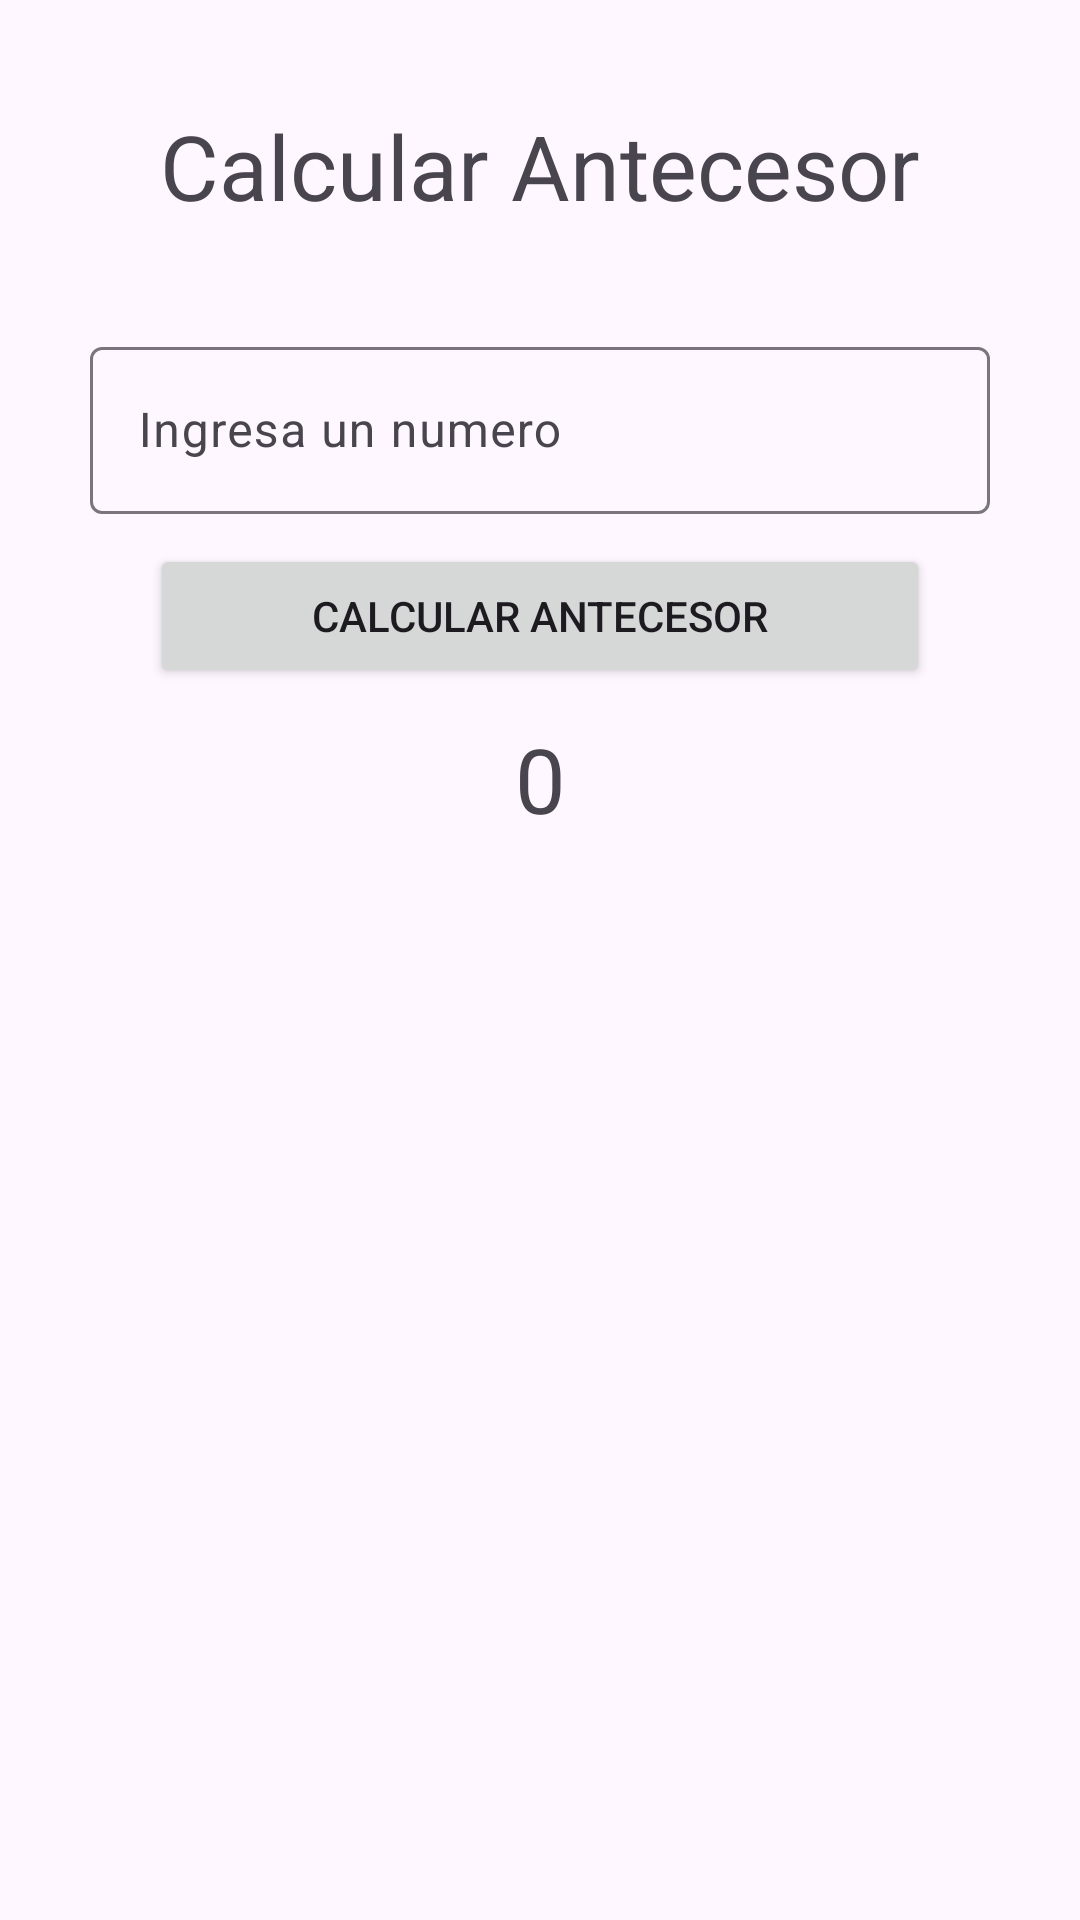

Produce the Android XML layout that renders to this screen, including the resource entries it uses.
<!-- AndroidManifest.xml: application theme Theme.ExamenAndroidNavigate -->
<!-- res/layout/fragment_antecesor.xml -->
<?xml version="1.0" encoding="utf-8"?>
<FrameLayout xmlns:android="http://schemas.android.com/apk/res/android"
    xmlns:tools="http://schemas.android.com/tools"
    android:layout_width="match_parent"
    android:layout_height="match_parent"
    tools:context=".Antecesor">

    <LinearLayout
        android:layout_width="match_parent"
        android:layout_height="match_parent"
        android:orientation="vertical"
        android:id="@+id/LlAntecesor">

        <TextView
            android:layout_width="match_parent"
            android:layout_height="wrap_content"
            android:id="@+id/tvMensaje"
            android:text="Calcular Antecesor"
            android:textAlignment="center"
            android:textSize="30sp"
            android:layout_margin="35dp"/>

        <com.google.android.material.textfield.TextInputLayout
            android:layout_width="match_parent"
            android:layout_height="wrap_content"
            android:id="@+id/Tfnum1"
            android:hint="Ingresa un numero"
            android:layout_marginHorizontal="30dp">
            <com.google.android.material.textfield.TextInputEditText
                android:layout_width="match_parent"
                android:layout_height="wrap_content"
                android:inputType="number"/>
        </com.google.android.material.textfield.TextInputLayout>

        <Button
            android:layout_width="match_parent"
            android:layout_height="wrap_content"
            android:id="@+id/BtnAntecesor"
            android:text="Calcular Antecesor"
            android:layout_marginVertical="10dp"
            android:layout_marginHorizontal="50dp"/>

        <TextView
            android:layout_width="match_parent"
            android:layout_height="wrap_content"
            android:id="@+id/tvResultado"
            android:text="0"
            android:layout_marginHorizontal="50dp"
            android:textAlignment="center"
            android:textSize="30sp"/>
    </LinearLayout>

</FrameLayout>
<!-- resources referenced by this layout -->
<resources>
  <style name="Theme.ExamenAndroidNavigate" parent="Base.Theme.ExamenAndroidNavigate" />
  <style name="Base.Theme.ExamenAndroidNavigate" parent="Theme.Material3.DayNight.NoActionBar">
          
          
      </style>
</resources>
